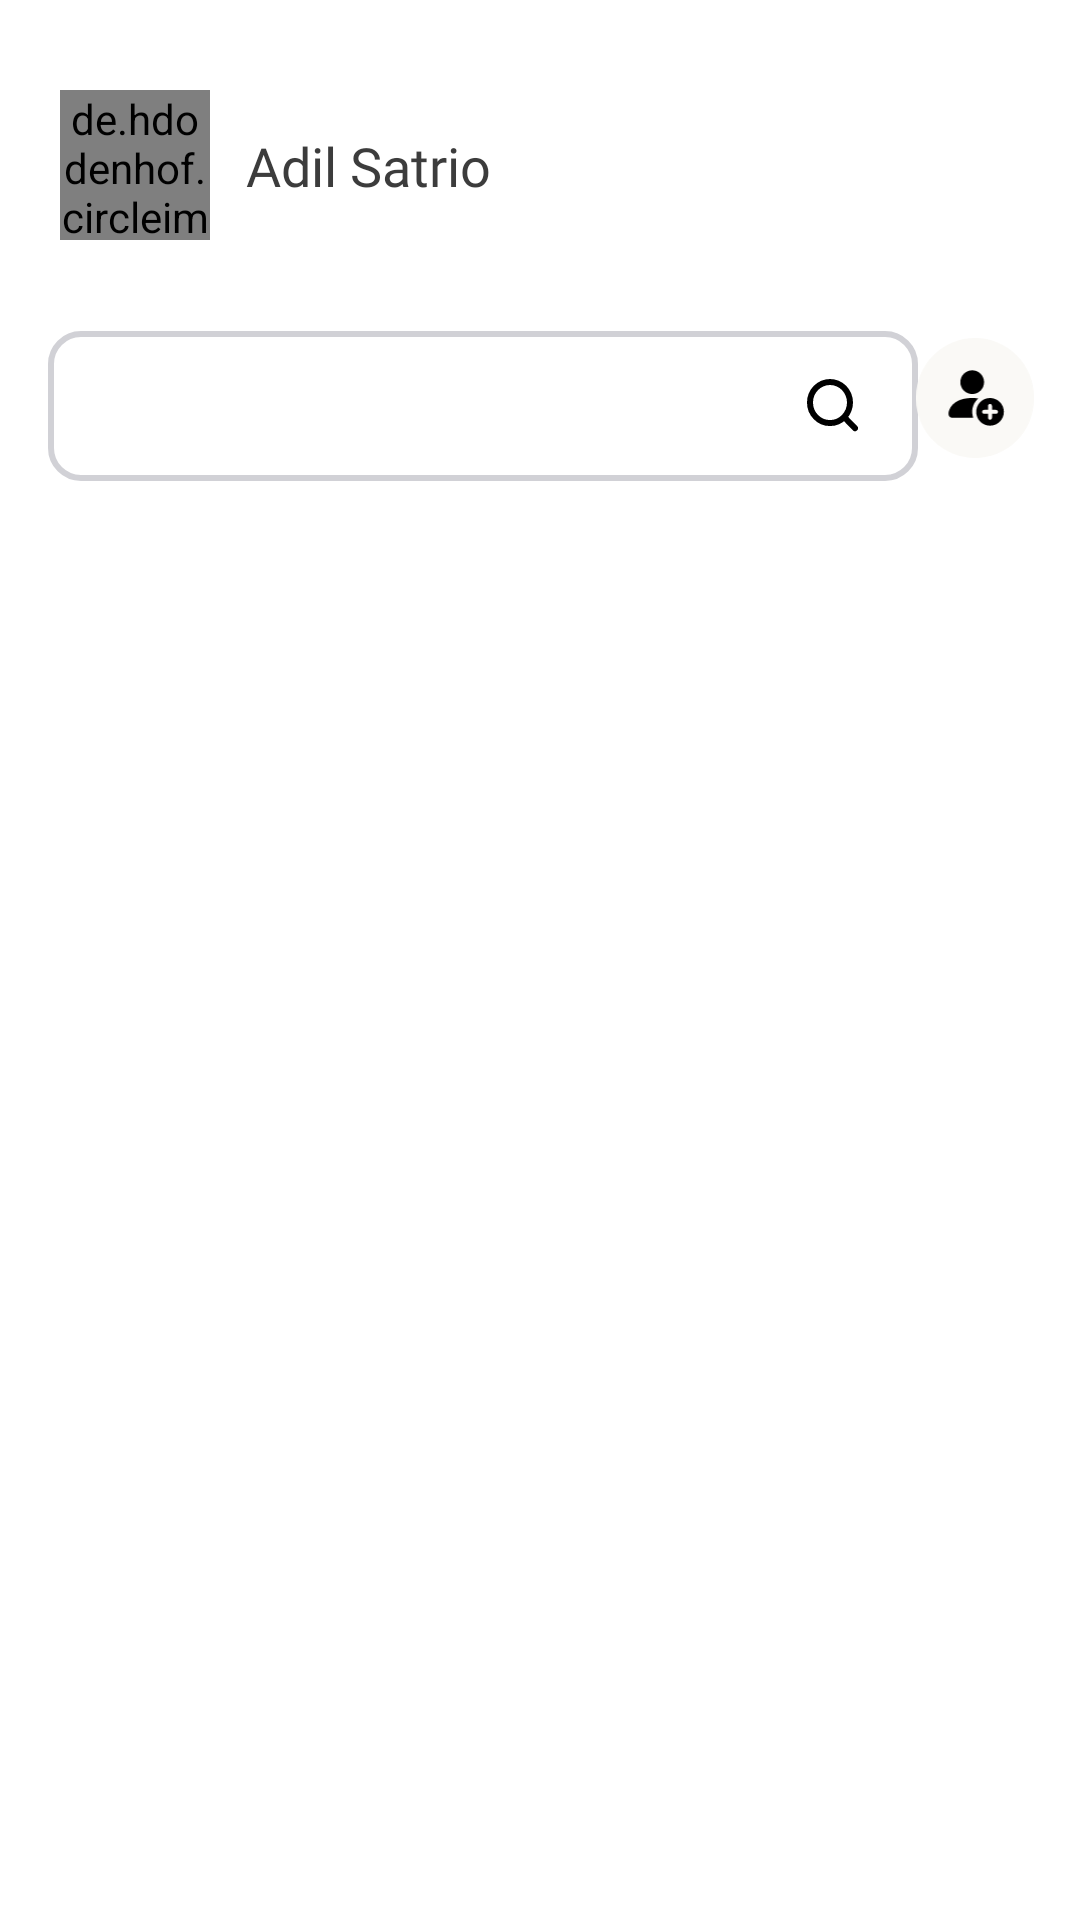

Android layout source for this screen:
<!-- AndroidManifest.xml: application theme Theme.MyTask -->
<!-- res/layout/fragment_friends.xml -->
<?xml version="1.0" encoding="utf-8"?>
<androidx.constraintlayout.widget.ConstraintLayout xmlns:android="http://schemas.android.com/apk/res/android"
    xmlns:app="http://schemas.android.com/apk/res-auto"
    xmlns:tools="http://schemas.android.com/tools"
    android:layout_width="match_parent"
    android:layout_height="match_parent"
    tools:context=".ui.friends.FriendsFragment">

    <de.hdodenhof.circleimageview.CircleImageView
        android:id="@+id/profile_image"
        android:layout_width="50dp"
        android:layout_height="50dp"
        android:layout_marginStart="20dp"
        android:layout_marginTop="30dp"
        android:src="@drawable/img_profile"
        app:layout_constraintStart_toStartOf="parent"
        app:layout_constraintTop_toTopOf="parent" />

    <TextView
        android:id="@+id/myName"
        android:layout_width="wrap_content"
        android:layout_height="wrap_content"
        android:layout_marginStart="6dp"
        android:padding="6dp"
        android:text="Adil Satrio"
        android:fontFamily="@font/poppins_regular"
        android:textColor="#3C3C3C"
        android:textSize="18sp"
        app:layout_constraintBottom_toBottomOf="@+id/profile_image"
        app:layout_constraintStart_toEndOf="@+id/profile_image"
        app:layout_constraintTop_toTopOf="@+id/profile_image" />

    <com.google.android.material.textfield.TextInputLayout
        android:id="@+id/rlsearch"
        style="@style/Widget.MaterialComponents.TextInputLayout.OutlinedBox"
        android:layout_width="290dp"
        android:layout_height="wrap_content"
        android:layout_marginHorizontal="16dp"
        android:layout_marginTop="25dp"
        android:background="@drawable/bg_rounded"
        app:layout_constraintStart_toStartOf="parent"
        app:layout_constraintTop_toBottomOf="@+id/profile_image">

        <EditText
            android:id="@+id/searchEditText"
            android:layout_width="match_parent"
            android:layout_height="50dp"
            android:background="@drawable/bg_card"
            android:drawableEnd="@drawable/ic_search"
            android:paddingStart="16dp"
            android:paddingEnd="20dp"
            android:singleLine="true"
            android:textColor="@color/black"
            android:textColorHint="@color/gray"
            tools:ignore="Autofill,MissingConstraints" />

    </com.google.android.material.textfield.TextInputLayout>

    <ImageView
        android:id="@+id/btnAddGroup"
        android:layout_width="40dp"
        android:layout_height="40dp"
        android:backgroundTint="@color/white"
        android:contentDescription="Add Group"
        android:src="@drawable/ic_add_group"
        app:layout_constraintBottom_toBottomOf="@+id/rlsearch"
        app:layout_constraintEnd_toStartOf="@+id/btn_addFriends"
        app:layout_constraintStart_toEndOf="@+id/rlsearch"
        app:layout_constraintTop_toTopOf="@+id/rlsearch" />

    <ImageView
        android:id="@+id/btn_addFriends"
        android:layout_width="40dp"
        android:layout_height="40dp"
        android:layout_marginEnd="15dp"
        android:src="@drawable/ic_add_friends"
        app:layout_constraintBottom_toBottomOf="@+id/rlsearch"
        app:layout_constraintEnd_toEndOf="parent"
        app:layout_constraintTop_toTopOf="@+id/rlsearch" />

    <androidx.constraintlayout.widget.Guideline
        android:id="@+id/guidelineHorizontal"
        android:layout_width="wrap_content"
        android:layout_height="wrap_content"
        android:orientation="horizontal"
        app:layout_constraintGuide_begin="176dp"
        app:layout_constraintStart_toStartOf="parent" />

    <androidx.recyclerview.widget.RecyclerView
        android:id="@+id/rvfriends"
        android:layout_width="0dp"
        android:layout_height="0dp"
        android:orientation="vertical"
        app:layoutManager="androidx.recyclerview.widget.LinearLayoutManager"
        app:layout_constraintBottom_toBottomOf="parent"
        app:layout_constraintEnd_toEndOf="parent"
        app:layout_constraintStart_toStartOf="parent"
        app:layout_constraintTop_toBottomOf="@+id/guidelineHorizontal" />

</androidx.constraintlayout.widget.ConstraintLayout>
<!-- resources referenced by this layout -->
<resources>
  <color name="black">#FF000000</color>
  <color name="gray">#88888888</color>
  <color name="white">#FFFFFFFF</color>
  <!-- drawable bg_card (drawable) -->
  <?xml version="1.0" encoding="utf-8"?>
  <shape xmlns:android="http://schemas.android.com/apk/res/android"
      android:shape="rectangle">
      <solid android:color="@android:color/transparent" />
      <stroke
          android:width="2dp"
          android:color="#D1D1D6" />
      <corners android:radius="10dp" />
  </shape>
  <!-- drawable ic_add_friends: vector/xml drawable (drawable, 2121 chars, omitted) -->
  <!-- drawable ic_add_group (drawable) -->
  <vector xmlns:android="http://schemas.android.com/apk/res/android"
      android:width="51dp"
      android:height="52dp"
      android:viewportWidth="51"
      android:viewportHeight="52">
    <path
        android:pathData="M25.5,0L25.5,0A25.5,25.5 0,0 1,51 25.5L51,26.5A25.5,25.5 0,0 1,25.5 52L25.5,52A25.5,25.5 0,0 1,0 26.5L0,25.5A25.5,25.5 0,0 1,25.5 0z"
        android:fillColor="#FAF9F6"/>
    <path
        android:pathData="M37.75,22.563V21.25C37.75,20.528 37.244,19.938 36.625,19.938C36.006,19.938 35.5,20.528 35.5,21.25V22.563H34.375C33.756,22.563 33.25,23.153 33.25,23.875C33.25,24.597 33.756,25.188 34.375,25.188H35.5V26.5C35.5,27.222 36.006,27.813 36.625,27.813C37.244,27.813 37.75,27.222 37.75,26.5V25.188H38.875C39.494,25.188 40,24.597 40,23.875C40,23.153 39.494,22.563 38.875,22.563H37.75ZM22,26.5C24.486,26.5 26.5,24.151 26.5,21.25C26.5,18.349 24.486,16 22,16C19.514,16 17.5,18.349 17.5,21.25C17.5,24.151 19.514,26.5 22,26.5ZM22,27.813C18.996,27.813 13,29.571 13,33.063V37H31V33.063C31,29.571 25.004,27.813 22,27.813ZM27.074,16.066C28.109,17.457 28.75,19.268 28.75,21.25C28.75,23.232 28.109,25.043 27.074,26.434C29.279,26.106 31,23.927 31,21.25C31,18.573 29.279,16.394 27.074,16.066ZM31.596,28.902C32.597,29.991 33.25,31.356 33.25,33.063V37H35.5V33.063C35.5,31.159 33.711,29.768 31.596,28.902Z"
        android:fillColor="#000000"/>
  </vector>
  <!-- drawable ic_search (drawable) -->
  <vector xmlns:android="http://schemas.android.com/apk/res/android"
      android:width="17dp"
      android:height="18dp"
      android:viewportWidth="17"
      android:viewportHeight="18">
    <path
        android:pathData="M16,16.402L12.381,12.686M12.381,12.686C13,12.05 13.491,11.295 13.826,10.465C14.161,9.634 14.334,8.744 14.334,7.845C14.334,6.946 14.161,6.056 13.826,5.226C13.491,4.395 13,3.641 12.381,3.005C11.762,2.369 11.027,1.865 10.218,1.521C9.409,1.177 8.542,1 7.667,1C6.791,1 5.924,1.177 5.116,1.521C4.307,1.865 3.572,2.369 2.953,3.005C1.702,4.289 1,6.03 1,7.845C1,9.661 1.702,11.402 2.953,12.686C4.203,13.969 5.899,14.691 7.667,14.691C9.435,14.691 11.131,13.969 12.381,12.686Z"
        android:strokeLineJoin="round"
        android:strokeWidth="2"
        android:fillColor="#00000000"
        android:strokeColor="#000000"
        android:strokeLineCap="round"/>
  </vector>
  <!-- drawable img_profile: png bitmap (drawable, 334470 bytes) -->
  <style name="Theme.MyTask" parent="Theme.MaterialComponents.DayNight.NoActionBar">
          
          <item name="colorPrimary">@color/white</item>
          <item name="colorPrimaryVariant">@android:color/transparent</item>
          <item name="colorOnPrimary">@color/white</item>
          <item name="android:windowBackground">@color/white</item>
          
          <item name="colorSecondary">@color/teal_200</item>
          <item name="colorSecondaryVariant">@color/teal_700</item>
          <item name="colorOnSecondary">@color/black</item>
          
          <item name="android:statusBarColor">@android:color/transparent</item>
          
          <item name="android:windowLightStatusBar">true</item>
          <item name="android:fitsSystemWindows">true</item>
      </style>
  <color name="teal_200">#FF03DAC5</color>
  <color name="teal_700">#FF018786</color>
</resources>
